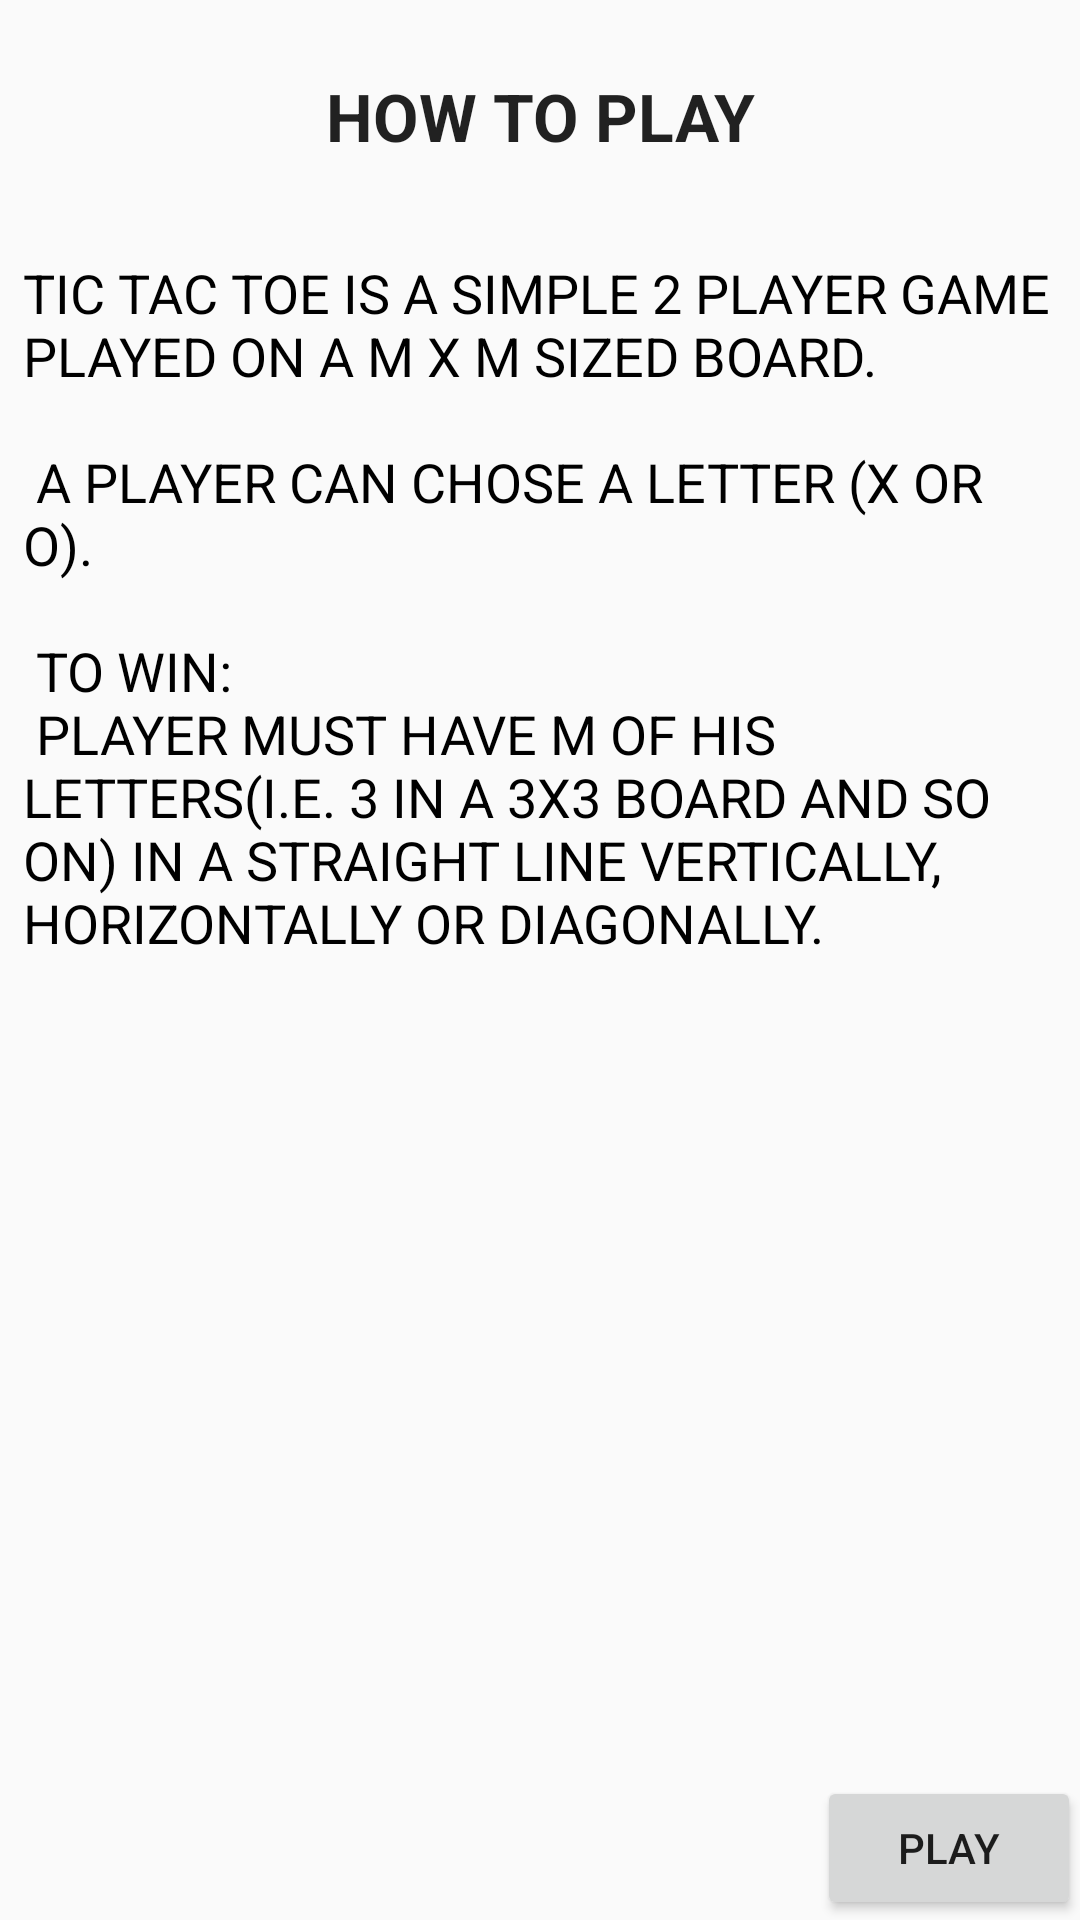

Reconstruct the res/layout file that produces this screen, plus the resources it refers to.
<!-- AndroidManifest.xml: application theme AppTheme -->
<!-- res/layout/activity_how_to_play.xml -->
<?xml version="1.0" encoding="utf-8"?>
<LinearLayout
    xmlns:android="http://schemas.android.com/apk/res/android"
    xmlns:tools="http://schemas.android.com/tools"
    android:layout_width="match_parent"
    android:layout_height="match_parent"
    android:orientation="vertical"
    android:paddingBottom="@dimen/activity_vertical_margin"
    android:paddingLeft="@dimen/activity_horizontal_margin"
    android:paddingRight="@dimen/activity_horizontal_margin"
    android:paddingTop="@dimen/activity_vertical_margin"
    tools:context="com.ayomide.gbogboade.tic_tac_toe.HowToPlayActivity">

    <TextView
        android:layout_width="match_parent"
        android:layout_height="wrap_content"
        android:gravity="center_horizontal"
        android:padding="8dp"
        android:layout_margin="16dp"
        android:text="@string/how_to_play_text"
        android:textStyle="bold"
        android:textAppearance="?android:attr/textAppearanceLarge"/>

    <TextView
        android:layout_width="match_parent"
        android:padding="8dp"
        android:textColor="@android:color/black"
        android:layout_height="0dp"
        android:layout_weight="1"
        android:textAllCaps="true"
        android:text="@string/how_to_play_guide"
        android:textAppearance="?android:attr/textAppearanceMedium"
        android:textStyle="normal"/>

    <Button
        android:id="@+id/button"
        android:layout_width="wrap_content"
        android:layout_height="wrap_content"
        android:layout_gravity="right"
        android:text="@string/play_text"
        android:onClick="play_"/>
</LinearLayout>
<!-- resources referenced by this layout -->
<resources>
  <string name="how_to_play_guide">Tic tac toe is a simple 2 player game played on a m x m sized board.\n\n
          A player can chose a letter (X or O). \n\n
          To win:\n
          player must have m of his letters(i.e. 3 in a 3X3 board and so on) in a straight line vertically, horizontally or diagonally.</string>
  <string name="how_to_play_text">HOW TO PLAY</string>
  <string name="play_text">PLAY</string>
  <style name="AppTheme" parent="Theme.AppCompat.Light.NoActionBar">
          
          <item name="colorPrimary">@color/colorPrimary</item>
          <item name="colorPrimaryDark">@color/colorPrimaryDark</item>
          <item name="colorAccent">@color/colorAccent</item>
      </style>
  <color name="colorPrimary">#3F51B5</color>
  <color name="colorPrimaryDark">#303F9F</color>
  <color name="colorAccent">#FF4081</color>
</resources>
